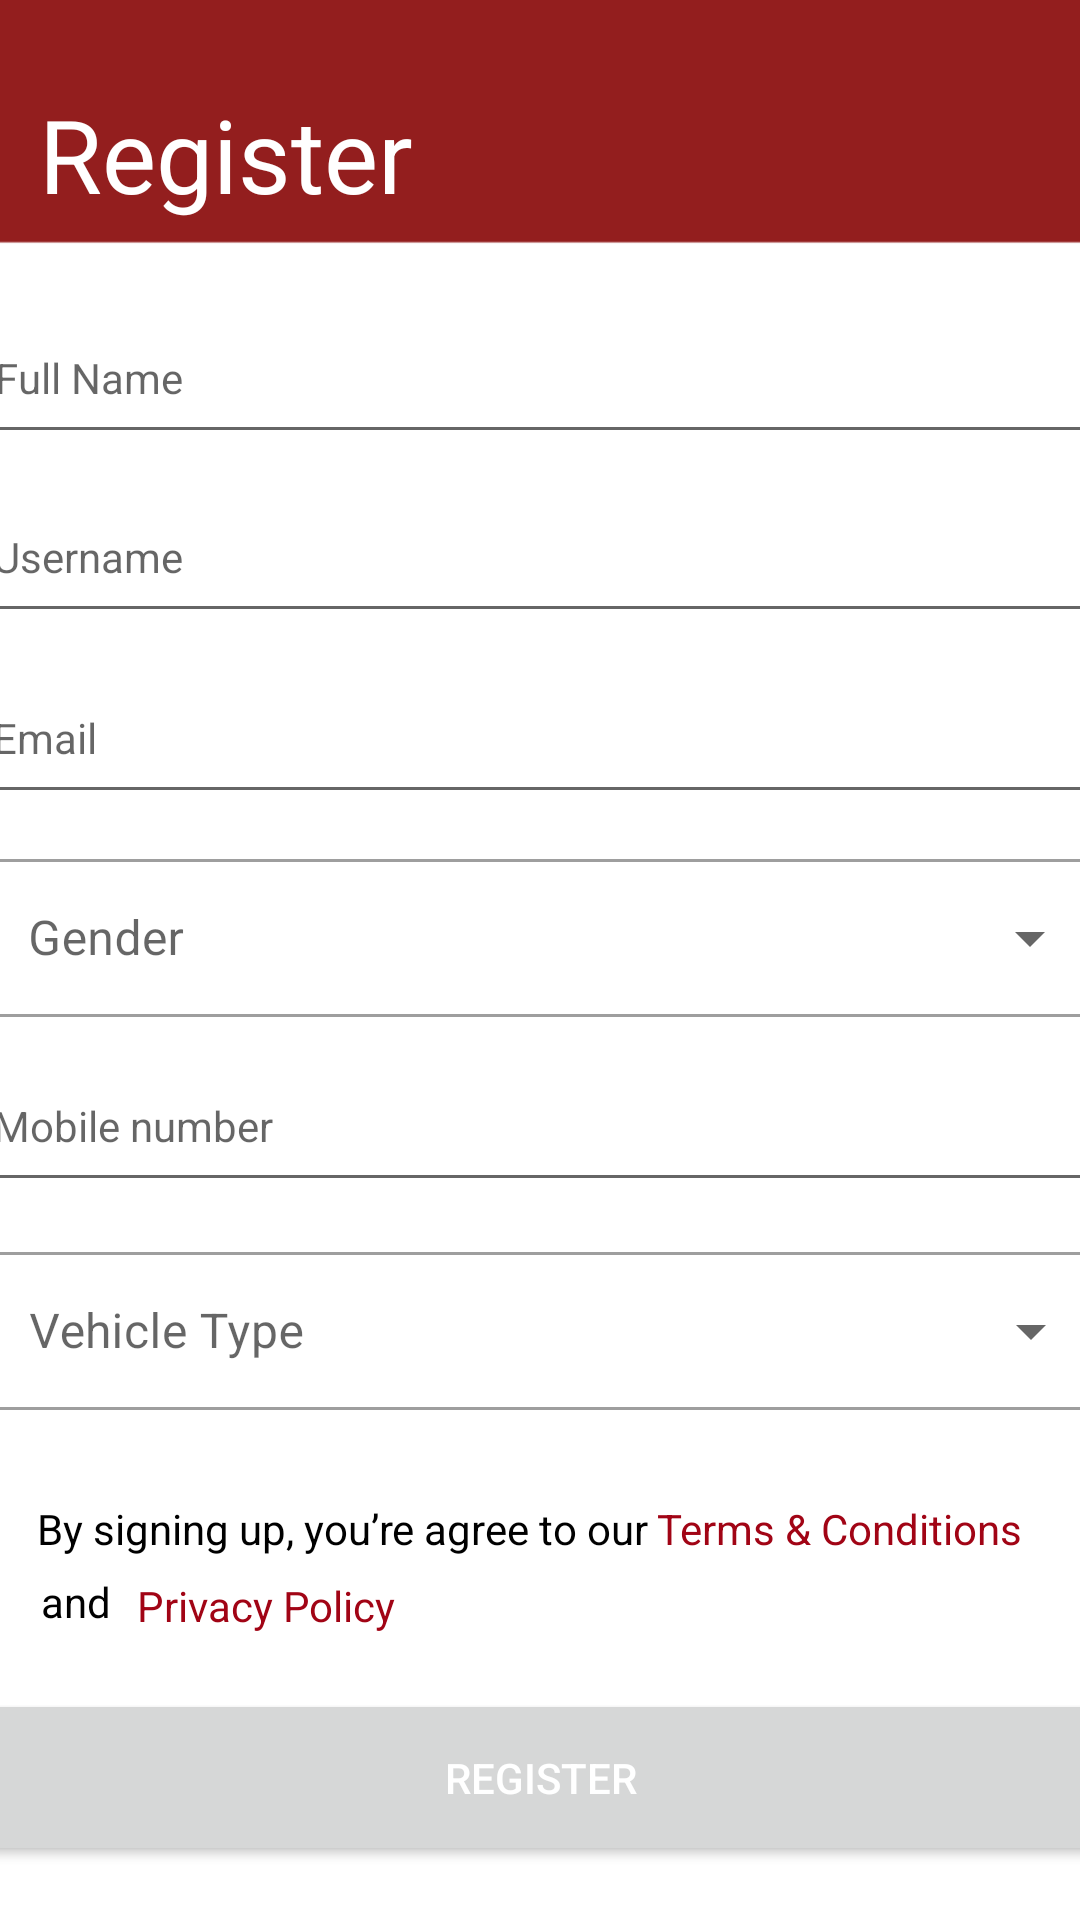

Here is an Android app screen rendered from its layout file. Give the layout XML and the strings, colors and styles it references.
<!-- AndroidManifest.xml: application theme Theme.EADfrontend -->
<!-- res/layout/activity_client_register.xml -->
<?xml version="1.0" encoding="utf-8"?>
<androidx.constraintlayout.widget.ConstraintLayout xmlns:android="http://schemas.android.com/apk/res/android"
    xmlns:app="http://schemas.android.com/apk/res-auto"
    xmlns:tools="http://schemas.android.com/tools"
    android:layout_width="match_parent"
    android:layout_height="match_parent"
    tools:context=".ClientRegisterActivity"
    android:background="@drawable/bg_registerscreen">

    <Button
        android:id="@+id/button4"
        android:layout_width="374dp"
        android:layout_height="wrap_content"
        android:text="Register"
        android:padding="20dp"
        android:textColor="@color/white"
        app:layout_constraintBottom_toBottomOf="parent"
        app:layout_constraintEnd_toEndOf="parent"
        app:layout_constraintStart_toStartOf="parent"
        app:layout_constraintTop_toBottomOf="@+id/textView12" />

    <TextView
        android:id="@+id/textView5"
        android:layout_width="wrap_content"
        android:layout_height="wrap_content"
        android:text="Register"
        android:textColor="#FFFFFF"
        android:textSize="34sp"
        app:layout_constraintBottom_toBottomOf="parent"
        app:layout_constraintEnd_toEndOf="parent"
        app:layout_constraintHorizontal_bias="0.055"
        app:layout_constraintStart_toStartOf="parent"
        app:layout_constraintTop_toTopOf="parent"
        app:layout_constraintVertical_bias="0.048" />

    <EditText
        android:id="@+id/editTextTextPersonName3"
        style="@style/Widget.MaterialComponents.TextInputLayout.OutlinedBox"
        android:layout_width="374dp"
        android:layout_height="54dp"
        android:ems="10"
        android:hint="Full Name"
        android:inputType="textPersonName"
        app:layout_constraintBottom_toBottomOf="parent"
        app:layout_constraintEnd_toEndOf="parent"
        app:layout_constraintHorizontal_bias="0.432"
        app:layout_constraintStart_toStartOf="parent"
        app:layout_constraintTop_toTopOf="parent"
        app:layout_constraintVertical_bias="0.166" />

    <EditText
        android:id="@+id/editTextTextPersonName4"
        style="@style/Widget.MaterialComponents.TextInputLayout.OutlinedBox"
        android:layout_width="374dp"
        android:layout_height="54dp"
        android:ems="10"
        android:hint="Username"
        android:inputType="textPersonName"
        app:layout_constraintBottom_toBottomOf="parent"
        app:layout_constraintEnd_toEndOf="parent"
        app:layout_constraintHorizontal_bias="0.486"
        app:layout_constraintStart_toStartOf="parent"
        app:layout_constraintTop_toBottomOf="@+id/editTextTextPersonName3"
        app:layout_constraintVertical_bias="0.013" />

    <EditText
        android:id="@+id/editTextTextPersonName5"
        style="@style/Widget.MaterialComponents.TextInputLayout.OutlinedBox"
        android:layout_width="374dp"
        android:layout_height="54dp"
        android:ems="10"
        android:hint="Email"
        android:inputType="textEmailAddress"
        app:layout_constraintBottom_toBottomOf="parent"
        app:layout_constraintEnd_toEndOf="parent"
        app:layout_constraintHorizontal_bias="0.486"
        app:layout_constraintStart_toStartOf="parent"
        app:layout_constraintTop_toBottomOf="@+id/editTextTextPersonName4"
        app:layout_constraintVertical_bias="0.017" />

    <com.google.android.material.textfield.TextInputLayout
        android:id="@+id/textInputLayout"
        style="@style/Widget.MaterialComponents.TextInputLayout.OutlinedBox.ExposedDropdownMenu"
        android:layout_width="374dp"
        android:layout_height="58dp"
        android:hint="Gender"
        app:layout_constraintBottom_toBottomOf="parent"
        app:layout_constraintEnd_toEndOf="parent"
        app:layout_constraintHorizontal_bias="0.513"
        app:layout_constraintStart_toStartOf="parent"
        app:layout_constraintTop_toBottomOf="@+id/editTextTextPersonName5"
        app:layout_constraintVertical_bias="0.031">

        <AutoCompleteTextView
            android:id="@+id/gender_dropdown"
            android:layout_width="match_parent"
            android:layout_height="match_parent"
            android:inputType="none" />

    </com.google.android.material.textfield.TextInputLayout>

    <EditText
        android:id="@+id/editTextTextPersonName7"
        style="@style/Widget.MaterialComponents.TextInputLayout.OutlinedBox"
        android:layout_width="374dp"
        android:layout_height="54dp"
        android:ems="10"
        android:hint="Mobile number"
        android:inputType="phone"
        app:layout_constraintBottom_toBottomOf="parent"
        app:layout_constraintEnd_toEndOf="parent"
        app:layout_constraintHorizontal_bias="0.486"
        app:layout_constraintStart_toStartOf="parent"
        app:layout_constraintTop_toBottomOf="@+id/textInputLayout"
        app:layout_constraintVertical_bias="0.031" />

    <com.google.android.material.textfield.TextInputLayout
        android:id="@+id/editTextTextPersonName8"
        style="@style/Widget.MaterialComponents.TextInputLayout.OutlinedBox.ExposedDropdownMenu"
        android:layout_width="374dp"
        android:layout_height="58dp"
        android:hint="Vehicle Type"
        app:layout_constraintBottom_toBottomOf="parent"
        app:layout_constraintEnd_toEndOf="parent"
        app:layout_constraintHorizontal_bias="0.486"
        app:layout_constraintStart_toStartOf="parent"
        app:layout_constraintTop_toBottomOf="@+id/editTextTextPersonName7"
        app:layout_constraintVertical_bias="0.062">

        <AutoCompleteTextView
            android:id="@+id/vehicletype_dropdown"
            android:layout_width="match_parent"
            android:layout_height="match_parent"
            android:inputType="none"/>

    </com.google.android.material.textfield.TextInputLayout>

    <TextView
        android:id="@+id/textView7"
        android:layout_width="wrap_content"
        android:layout_height="wrap_content"
        android:text="By signing up, you’re agree to our"
        android:textColor="@color/black"
        app:layout_constraintBottom_toBottomOf="parent"
        app:layout_constraintEnd_toEndOf="parent"
        app:layout_constraintHorizontal_bias="0.078"
        app:layout_constraintStart_toStartOf="parent"
        app:layout_constraintTop_toBottomOf="@+id/editTextTextPersonName8"
        app:layout_constraintVertical_bias="0.199" />

    <TextView
        android:id="@+id/textView8"
        android:layout_width="wrap_content"
        android:layout_height="wrap_content"
        android:text="Terms &amp; Conditions"
        android:textColor="#A10415"
        app:layout_constraintBottom_toBottomOf="parent"
        app:layout_constraintEnd_toEndOf="parent"
        app:layout_constraintHorizontal_bias="0.136"
        app:layout_constraintStart_toEndOf="@+id/textView7"
        app:layout_constraintTop_toBottomOf="@+id/editTextTextPersonName8"
        app:layout_constraintVertical_bias="0.199" />

    <TextView
        android:id="@+id/textView12"
        android:layout_width="wrap_content"
        android:layout_height="wrap_content"
        android:layout_marginEnd="112dp"
        android:text="Privacy Policy"
        android:textColor="#A10415"
        app:layout_constraintBottom_toBottomOf="parent"
        app:layout_constraintEnd_toEndOf="parent"
        app:layout_constraintHorizontal_bias="0.069"
        app:layout_constraintStart_toEndOf="@+id/textView9"
        app:layout_constraintTop_toBottomOf="@+id/textView7"
        app:layout_constraintVertical_bias="0.064" />

    <TextView
        android:id="@+id/textView9"
        android:layout_width="wrap_content"
        android:layout_height="wrap_content"
        android:text="and"
        android:textColor="@color/black"
        app:layout_constraintBottom_toBottomOf="parent"
        app:layout_constraintEnd_toEndOf="parent"
        app:layout_constraintHorizontal_bias="0.041"
        app:layout_constraintStart_toStartOf="parent"
        app:layout_constraintTop_toBottomOf="@+id/textView7"
        app:layout_constraintVertical_bias="0.051" />

</androidx.constraintlayout.widget.ConstraintLayout>
<!-- resources referenced by this layout -->
<resources>
  <color name="black">#FF000000</color>
  <color name="white">#FFFFFFFF</color>
  <!-- drawable bg_registerscreen: png bitmap (drawable, 2939 bytes) -->
  <style name="Theme.EADfrontend" parent="Theme.MaterialComponents.DayNight.NoActionBar">
          
          <item name="colorPrimary">@color/red</item>
          <item name="colorPrimaryVariant">@color/red</item>
          <item name="colorOnPrimary">@color/red</item>
          
          <item name="colorSecondary">@color/red</item>
          <item name="colorSecondaryVariant">@color/black</item>
          <item name="colorOnSecondary">@color/black</item>
          
          <item name="android:statusBarColor" tools:targetApi="l">?attr/colorPrimaryVariant</item>
          
      </style>
  <color name="red">#931E1E</color>
</resources>
